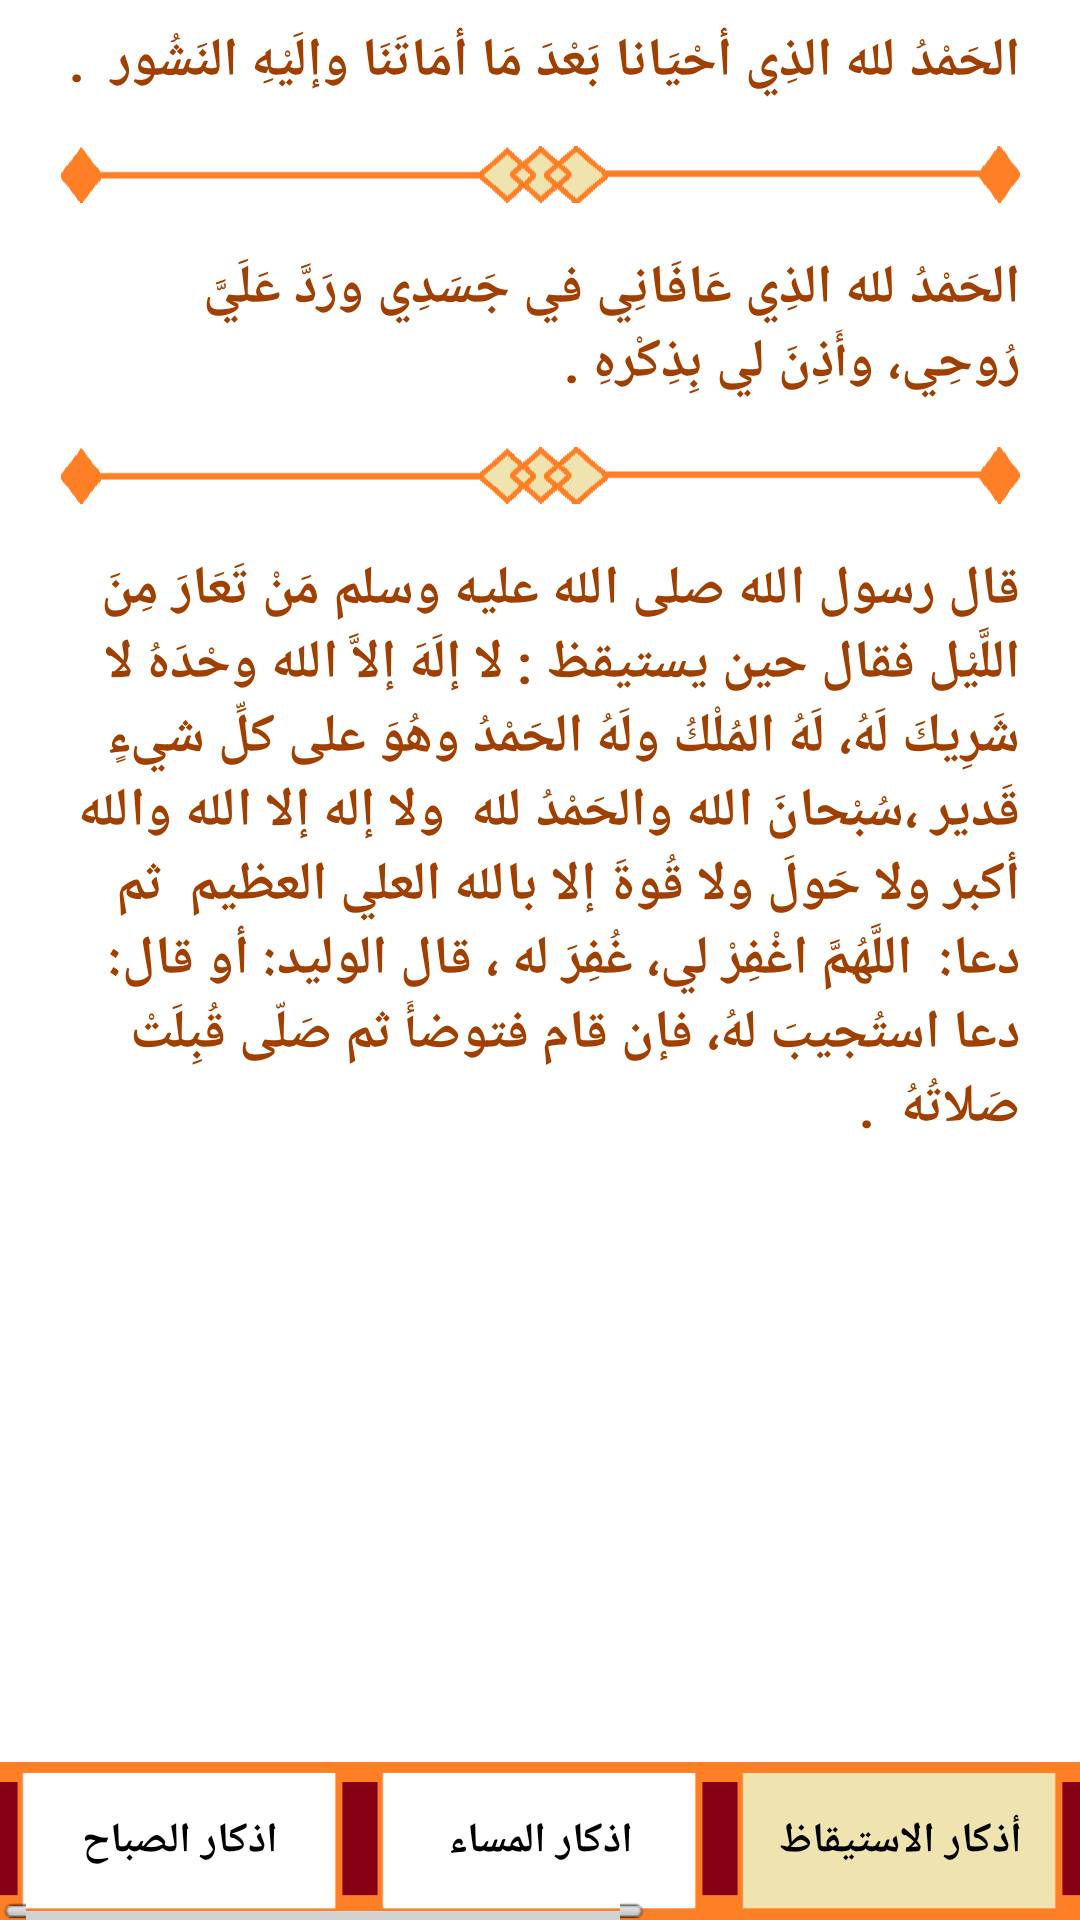

Layout XML and referenced resources for this Android screen:
<!-- AndroidManifest.xml: application theme AppTheme -->
<!-- res/layout/activity_ats.xml -->
<?xml version="1.0" encoding="utf-8"?>

<LinearLayout xmlns:android="http://schemas.android.com/apk/res/android"
    xmlns:tools="http://schemas.android.com/tools"
    android:layout_width="match_parent"
    android:layout_height="match_parent"
    android:background="@android:color/background_light"
    tools:context="mine.ceative.athkary.me.creative.azkary.Ats"
    android:orientation="vertical">

    <ScrollView
        android:layout_width="fill_parent"
        android:layout_height="394dp"
        android:layout_marginRight="20dp"
        android:layout_marginLeft="20dp"
        tools:layout_editor_absoluteY="106dp"
        tools:layout_editor_absoluteX="153dp"
        android:layout_weight="0.79">

        <LinearLayout
            android:layout_width="match_parent"
            android:layout_height="wrap_content"
            android:orientation="vertical" >

            <TextView
                android:id="@+id/textView1ats"
                android:layout_width="match_parent"
                android:layout_height="wrap_content"
                android:background="#ffffff"
                android:gravity="right"
                android:textSize="18sp"
                android:layout_marginBottom="8dp"
                android:layout_marginTop="8dp"
                android:textColor="#A04000"
                android:textStyle="bold"
                android:text="الحَمْدُ لله الذِي أحْيَانا بَعْدَ مَا أمَاتَنَا وإلَيْهِ النَشُور  ." />

            <TextView
                android:id="@+id/textView1atss"
                android:layout_width="match_parent"
                android:layout_height="wrap_content"
                android:background="@drawable/sculp"
                android:layout_marginBottom="8dp"
                android:layout_marginTop="8dp"
                android:text="" />

            <TextView
                android:id="@+id/textView2ats"
                android:layout_width="match_parent"
                android:layout_height="wrap_content"
                android:background="#ffffff"
                android:gravity="right"
                android:textSize="18sp"
                android:layout_marginBottom="8dp"
                android:layout_marginTop="8dp"
                android:textColor="#A04000"
                android:textStyle="bold"
                android:text="الحَمْدُ لله الذِي عَافَانِي في جَسَدِي ورَدَّ عَلَيَّ رُوحِي، وأَذِنَ لي بِذِكْرهِ ." />

            <TextView
                android:id="@+id/textView2atss"
                android:layout_width="match_parent"
                android:layout_height="wrap_content"
                android:background="@drawable/sculp"
                android:layout_marginBottom="8dp"
                android:layout_marginTop="8dp"
                android:text="" />

            <TextView
                android:id="@+id/textView3ats"
                android:layout_width="match_parent"
                android:layout_height="wrap_content"
                android:background="#ffffff"
                android:gravity="right"
                android:textSize="18sp"
                android:layout_marginBottom="8dp"
                android:layout_marginTop="8dp"
                android:textColor="#A04000"
                android:textStyle="bold"
                android:text="قال رسول الله صلى الله عليه وسلم مَنْ تَعَارَ مِنَ اللَّيْل فقال حين يستيقظ : لا إلَهَ إلاَّ الله وحْدَهُ لا شَرِيكَ لَهُ، لَهُ المُلْكُ ولَهُ الحَمْدُ وهُوَ على كلِّ شيءٍ قَدير ،سُبْحانَ الله والحَمْدُ لله  ولا إله إلا الله والله أكبر ولا حَولَ ولا قُوةَ إلا بالله العلي العظيم  ثم دعا:  اللَّهُمَّ اغْفِرْ لي، غُفِرَ له ، قال الوليد: أو قال: دعا استُجيبَ لهُ، فإن قام فتوضأَ ثم صَلّى قُبِلَتْ صَلاتُهُ  ." />

        </LinearLayout>
    </ScrollView>

    <HorizontalScrollView
        android:layout_width="fill_parent"
        android:layout_height="50dp"
        tools:layout_editor_absoluteX="0dp"
        tools:layout_editor_absoluteY="8dp"
        android:layout_weight="0.01">

        <LinearLayout
            android:layout_width="wrap_content"
            android:layout_height="match_parent"
            android:orientation="horizontal" >

            <Button
                android:id="@+id/alt_button_sub"
                android:layout_width="120dp"
                android:layout_height="wrap_content"
                android:layout_weight="1"
                android:textStyle="bold"
                android:background="@drawable/button_athkartype"
                android:text="اذكار الصباح" />

            <Button
                android:id="@+id/alt_button_mus"
                android:layout_width="120dp"
                android:background="@drawable/button_athkartype"
                android:layout_height="wrap_content"
                android:layout_weight="1"
                android:textStyle="bold"
                android:text="اذكار المساء" />

            <Button
                android:id="@+id/alt_button_afs"
                android:layout_width="120dp"
                android:background="@drawable/boldbutton_athkartype"
                android:layout_height="wrap_content"
                android:layout_weight="1"
                android:textStyle="bold"
                android:text="أذكار الاستيقاظ" />

            <Button
                android:id="@+id/alt_button_sle"
                android:layout_width="120dp"
                android:background="@drawable/button_athkartype"
                android:layout_height="wrap_content"
                android:layout_weight="1"
                android:textStyle="bold"
                android:text="أذكار النوم" />

            <Button
                android:id="@+id/alt_button_tra"
                android:layout_width="120dp"
                android:background="@drawable/button_athkartype"
                android:layout_height="wrap_content"
                android:layout_weight="1"
                android:textStyle="bold"
                android:text="ادعية السفر" />
        </LinearLayout>
    </HorizontalScrollView>


</LinearLayout>
<!-- resources referenced by this layout -->
<resources>
  <!-- drawable boldbutton_athkartype: png bitmap (drawable-mdpi, 749 bytes) -->
  <!-- drawable button_athkartype: png bitmap (drawable-mdpi, 1029 bytes) -->
  <!-- drawable sculp: png bitmap (drawable-hdpi, 1211 bytes) -->
  <style name="AppTheme" parent="AppBaseTheme">
          
      </style>
  <style name="AppBaseTheme" parent="android:Theme.Light">
          
      </style>
</resources>
